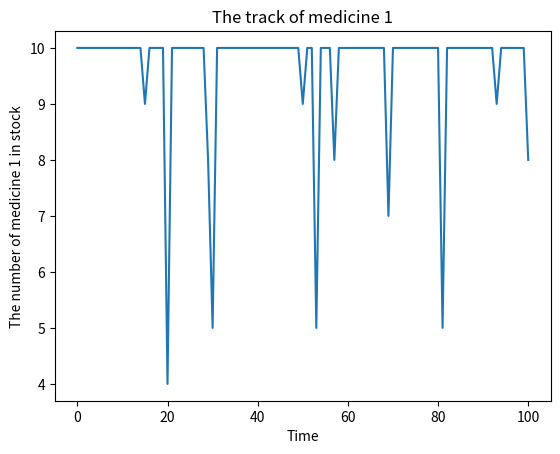

Source code (Python):
# -*- coding: utf-8 -*-
"""
Created on Sun Jul 25 09:45:37 2021

@author: Laptop
"""


import random
import numpy as np

from matplotlib import pyplot as plt

### Function for choosing policies: different policies are indexed
# num_med: the number of different types of medicines; 
# sys: amount of medicines in stock; 
# cap: the capacity of the machine; 
# ind: the index of policy selected; 
def POLICY(num_med, sys, cap, ind):
    decision = np.zeros(num_med+1)
    if ind == 1: # the simplest policy for testing the program
        for m in range(1, M+1):
            if sys[m] <= 3:   # If the number of one type of medicine in stock <=3 then replenish it
                decision[m] = cap - sys[m] 
        return decision


### Function for generating the arrival process for each medicine throughout the planning horizon
# num_med: the number of different types of medicines; 
# th: the planning horizon;
# par: the parameters of the arrival processes of each medicine; (fit by input modeling)
def GENERATE_ARRIVAL(num_med, th, par):
    arrival = np.zeros([num_med+1, th+1])
    for i in range(1, num_med+1):
        if par[i] == 0:
            continue
        t = 0
        j = 1
        while t <= th:
            interarrival = random.expovariate(par[i]) # to be determined after the input modeling
            if interarrival <= 1:
                arrival[i][j] = t + 1
            else:
                arrival[i][j] = round(t + interarrival)  
                
            t = arrival[i][j]
            if arrival[i][j] > th:
                arrival[i][j] = 0
            j = j + 1
        
    return arrival


### Function for generating the demand coming at some time period
# num_med: the number of different types of medicines; 
# arr_series: the demand arrival time for each medicines;
# ti: current time period;
def DEMAND(num_med, arr_series, ti):
    demand = np.zeros(num_med+1)
    if ti == 0:
        return demand
    for m in range(1, num_med+1):
        if ti in arr_series[m]:
            demand[m] += random.randint(1,10)  # to be revised after the input modeling
            
    return demand




#T = int(input('Please enter the planning horizon:'))
#M = int(input('Please enter the number of medicines:'))
#C = int(input('Please enter the capacity of a single medicine on the machine:'))
#Pol = int(input('Please enter the index of policy:'))
T = 100
M = 10
C = 10
Pol = 1


# Initialization
I_t = np.zeros([M+1, T+1]) # the status of each medicine in stock throughout the planning horizon
D_t = np.zeros([M+1, T+1]) # the demand of each medicine throughout the planning horizon
R_t = np.zeros([M+1, T+1]) # the replenishment decision of each medicine throughout the planning horizon
P = np.zeros([M+1]) # the parameters of the arrival process of each medicine

P[1], P[2] = 0.2, 0.5

Success_Delivery = np.zeros([M+1, T+1]) # store the time period that success delivery occurs
Lack_Event = np.zeros([M+1, T+1]) # store the time period that lack event occurs
LACK = np.array([]) # store the time, medicine, and lack amount of all "lack events"
lack_t = np.zeros(T+1) # store the lack amount in each time period 
arrival_time_series = GENERATE_ARRIVAL(M, T, P) # generate arrival processes of each medicine


# System status at time 0
for i in range(1, M+1):
    I_t[i][0] = C

    
j, k = np.zeros(M+1), np.zeros(M+1)
# The planning horzion starts
for t in range(T): 
    D_t[1:(M+1), t] = DEMAND(M, arrival_time_series, t)[1:]  # generate the demand
    R_t[1:(M+1), t] = POLICY(M, I_t[:, t], C, Pol)[1:]  # apply policy to decide which medicines need replenishment, and how much
    I_t[1:(M+1), t] = I_t[1:(M+1), t]+R_t[1:(M+1), t] # system status updated by replenishment
    # system status updated by medicine delivery, and 'lack events' are recorded
    for m in range(1, M+1):
        if D_t[m][t] == 0:
            continue
        if I_t[m][t] > D_t[m][t]:  # able to deliver medicine m
            I_t[m][t+1] = I_t[m][t] - D_t[m][t]
            Success_Delivery[m][int(j[m])] = t
            j[m] = j[m] + 1
        else:                      # not able to deliver medicine m
            I_t[m][t+1] = 1
            LACK = np.append(LACK, [t, m, D_t[m][t]-(I_t[m][t]-1)])
            lack_t[t] = lack_t[t] + (D_t[m][t]-(I_t[m][t]-1))
            Lack_Event[m][int(k[m])] = t
            k[m] = k[m] + 1

# Performance metrics
lack_times = int(len(LACK)/3)
total_lack_amount = sum(lack_t)



# Plots
plt.plot(range(T+1), I_t[1], linestyle='-')
plt.xlabel('Time')
plt.ylabel('The number of medicine 1 in stock')
plt.title('The track of medicine 1')
    
    
    
    
    
    
    
    
    
    
    
    